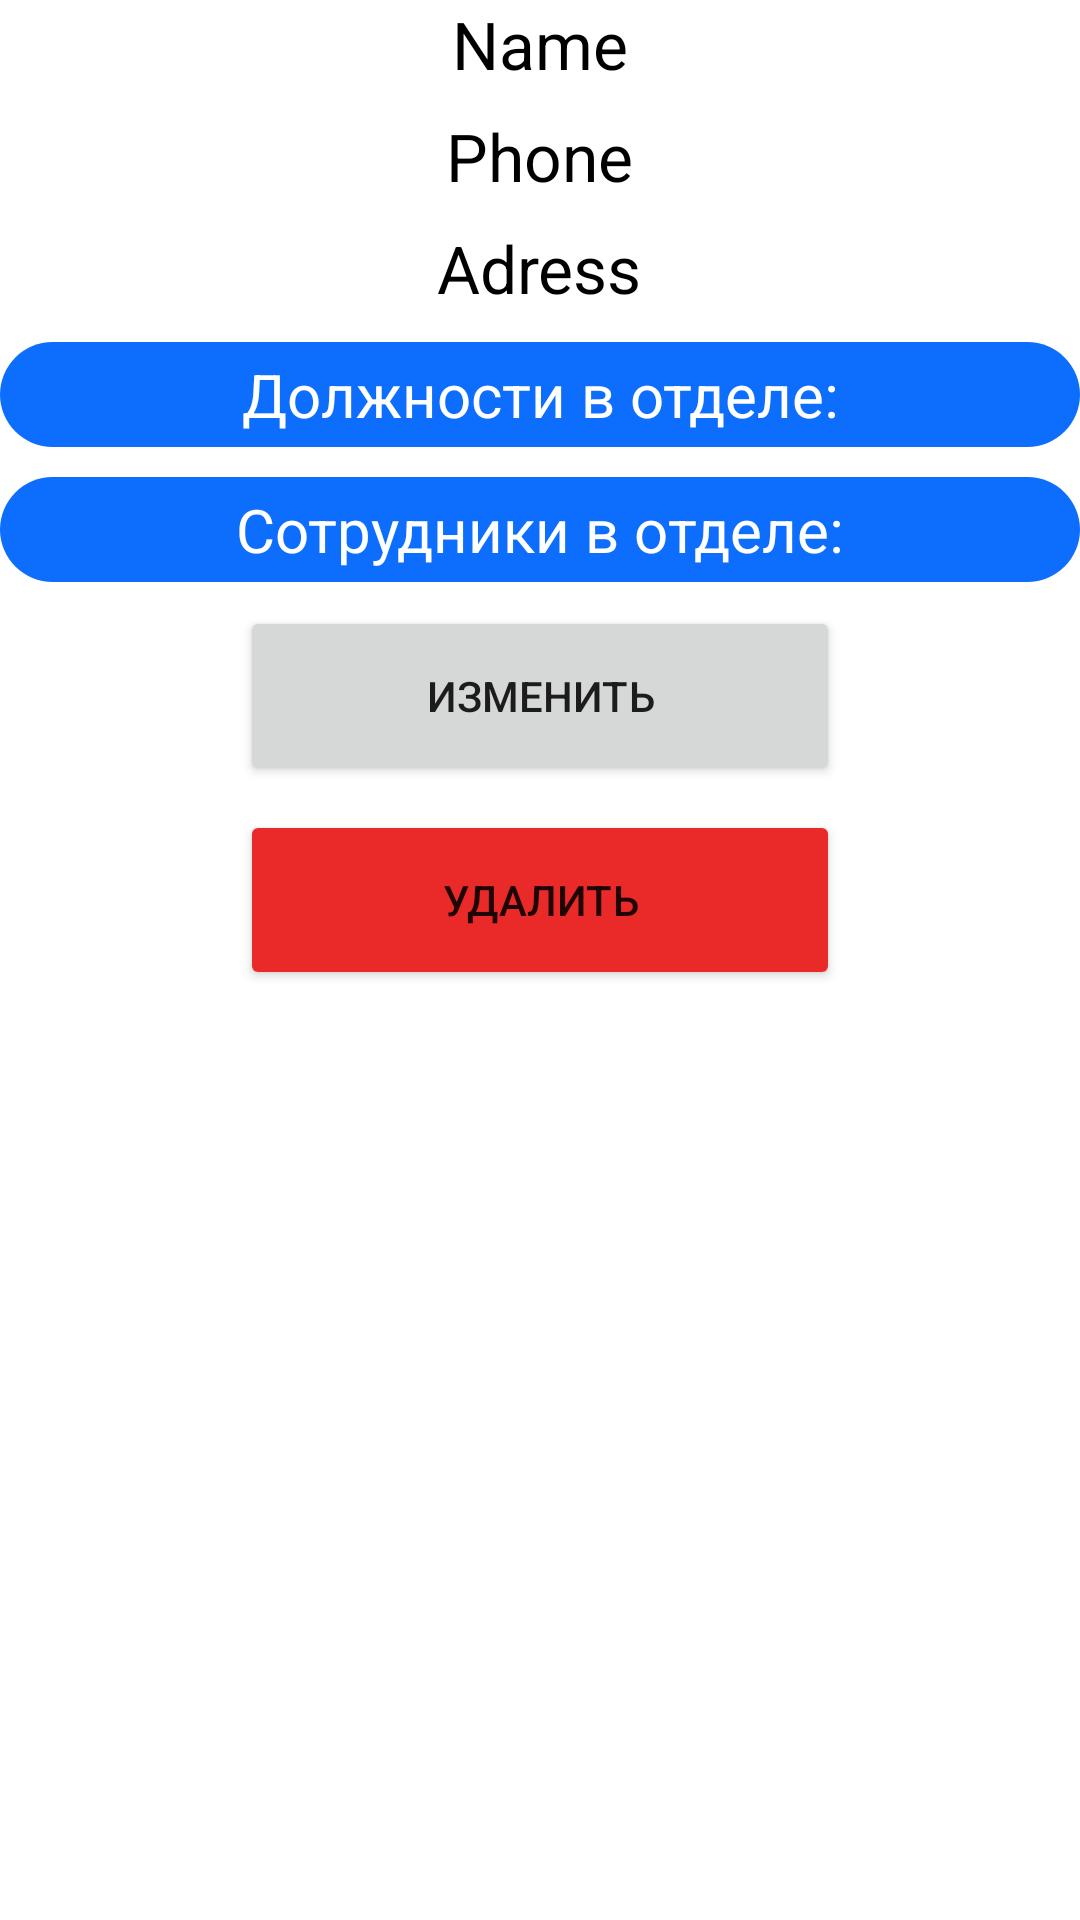

Android layout source for this screen:
<!-- AndroidManifest.xml: application theme Theme.HrDepartmentClient -->
<!-- res/layout/fragment_departmentdetails.xml -->
<ScrollView xmlns:tools="http://schemas.android.com/tools"
    android:layout_width="match_parent"
    android:layout_height="match_parent"
    xmlns:android="http://schemas.android.com/apk/res/android">
<LinearLayout xmlns:android="http://schemas.android.com/apk/res/android"
    android:layout_width="match_parent"
    android:layout_height="match_parent"
    android:gravity="center"
    android:orientation="vertical"
    xmlns:tools="http://schemas.android.com/tools"
    tools:context=".ui.department.DepartmentDetailsFragment">

    <TextView
        android:id="@+id/textViewName"
        android:layout_width="wrap_content"
        android:layout_height="wrap_content"
        android:text="Name"
        android:textSize="22sp"
        android:textColor="@color/black" />

    <TextView
        android:id="@+id/textViewPhone"
        android:layout_width="wrap_content"
        android:layout_height="wrap_content"
        android:layout_below="@id/textViewName"
        android:layout_marginTop="8dp"
        android:text="Phone"
        android:textSize="22sp"
        android:textColor="@color/black" />

    <TextView
        android:id="@+id/textViewAdress"
        android:layout_width="wrap_content"
        android:layout_height="wrap_content"
        android:layout_below="@id/textViewPhone"
        android:layout_marginTop="8dp"
        android:text="Adress"
        android:textSize="22sp"
        android:textColor="@color/black" />

    <TextView
        android:id="@+id/PostOfDepartment"
        android:layout_height="wrap_content"
        android:layout_below="@id/textViewAdress"
        android:text="Должности в отделе:"
        android:textSize="20sp"
        android:layout_marginTop="10dp"
        android:layout_centerHorizontal="true"
        android:gravity="center"
        android:background="@drawable/background_shape"
        android:textColor="@color/white"
        android:layout_width="360dp"/>

    <TextView
        android:id="@+id/textViewCreatePostOfDepartment"
        android:layout_width="wrap_content"
        android:layout_height="wrap_content"
        android:layout_below="@id/PostOfDepartment"
        android:visibility="gone"
        android:layout_marginTop="10dp"
        android:textSize="20sp"
        android:layout_centerHorizontal="true"
        android:gravity="center"
        />

    <TableLayout
        android:id="@+id/tableLayoutPostOfDepartment"
        android:layout_width="match_parent"
        android:layout_height="wrap_content"
        android:layout_below="@id/textViewCreatePostOfDepartment"
        android:layout_marginTop="10dp"
        android:stretchColumns="*"
        android:visibility="gone">

        
        <TableRow
            android:layout_width="match_parent"
            android:layout_height="wrap_content">

            <TextView
                android:layout_width="0dp"
                android:layout_height="wrap_content"
                android:layout_weight="1"
                android:text="Должность"
                android:textStyle="bold"
                android:gravity="center" />

            <TextView
                android:layout_width="0dp"
                android:layout_height="wrap_content"
                android:layout_weight="1"
                android:text="Всего мест"
                android:textStyle="bold"
                android:gravity="center" />

            <TextView
                android:layout_width="0dp"
                android:layout_height="wrap_content"
                android:layout_weight="1"
                android:text="Свободно"
                android:textStyle="bold"
                android:gravity="center" />

            <TextView
                android:layout_width="0dp"
                android:layout_height="wrap_content"
                android:layout_weight="1"
                android:text="Занято"
                android:textStyle="bold"
                android:gravity="center" />
        </TableRow>
    </TableLayout>

    <TextView
        android:id="@+id/WorkerOfDepartment"
        android:layout_height="wrap_content"
        android:layout_below="@id/tableLayoutPostOfDepartment"
        android:text="Сотрудники в отделе:"
        android:textSize="20sp"
        android:layout_marginTop="10dp"
        android:layout_centerHorizontal="true"
        android:gravity="center"
        android:background="@drawable/background_shape"
        android:textColor="@color/white"
        android:layout_width="360dp"/>

    <TextView
        android:id="@+id/textViewCreateWorkerOfDepartment"
        android:layout_width="wrap_content"
        android:layout_height="wrap_content"
        android:layout_below="@id/WorkerOfDepartment"
        android:visibility="gone"
        android:layout_marginTop="10dp"
        android:textSize="20sp"
        android:layout_centerHorizontal="true"
        android:gravity="center"
        />

    <TableLayout
        android:id="@+id/tableLayoutWorkerOfDepartment"
        android:layout_width="match_parent"
        android:layout_height="wrap_content"
        android:layout_below="@id/textViewCreateWorkerOfDepartment"
        android:layout_marginTop="10dp"
        android:stretchColumns="*"
        android:visibility="gone">

        
        <TableRow
            android:layout_width="match_parent"
            android:layout_height="wrap_content"
           >

            <TextView
                android:layout_width="0dp"
                android:layout_height="wrap_content"
                android:layout_weight="1"
                android:text="Сотрудник"
                android:textStyle="bold"
                android:gravity="center" />

            <TextView
                android:layout_width="0dp"
                android:layout_height="wrap_content"
                android:layout_weight="1"
                android:text="Должность"
                android:textStyle="bold"
                android:gravity="center" />

        </TableRow>
    </TableLayout>

    <Button
        android:id="@+id/bEditDepartment"
        android:layout_width="200dp"
        android:layout_height="60dp"
        android:layout_below="@id/tableLayoutWorkerOfDepartment"
        android:layout_marginTop="8dp"
        android:text="Изменить" />

    <Button
        android:id="@+id/bDeleteDepartment"
        android:layout_width="200dp"
        android:layout_height="60dp"
        android:layout_below="@id/bEditDepartment"
        android:layout_marginTop="8dp"
        android:text="Удалить"
        android:backgroundTint="@color/red"/>



</LinearLayout>
</ScrollView>
<!-- resources referenced by this layout -->
<resources>
  <color name="black">#FF000000</color>
  <color name="red">#EA2929</color>
  <color name="white">#FFFFFFFF</color>
  <!-- drawable background_shape (drawable) -->
  <?xml version="1.0" encoding="utf-8"?>
  <shape xmlns:android="http://schemas.android.com/apk/res/android">
      <corners android:radius="20dp"/>
      <solid android:color="@color/blue"/> 
      <size android:width="250dp" android:height="35dp"/> 
  </shape>
  <style name="Theme.HrDepartmentClient" parent="Theme.MaterialComponents.DayNight.DarkActionBar">
          
          <item name="android:windowBackground">@android:color/white</item>
          <item name="colorPrimary">@color/purple_500</item>
          <item name="colorPrimaryVariant">@color/purple_700</item>
          <item name="colorOnPrimary">@color/white</item>
          
          <item name="colorSecondary">@color/teal_200</item>
          <item name="colorSecondaryVariant">@color/teal_700</item>
          <item name="colorOnSecondary">@color/black</item>
          
          <item name="android:statusBarColor">?attr/colorPrimaryVariant</item>
          
      </style>
  <color name="blue">#0D6EFD</color>
  <color name="purple_500">#1B35B6</color>
  <color name="purple_700">#1B35B6</color>
  <color name="teal_200">#FF03DAC5</color>
  <color name="teal_700">#FF018786</color>
</resources>
